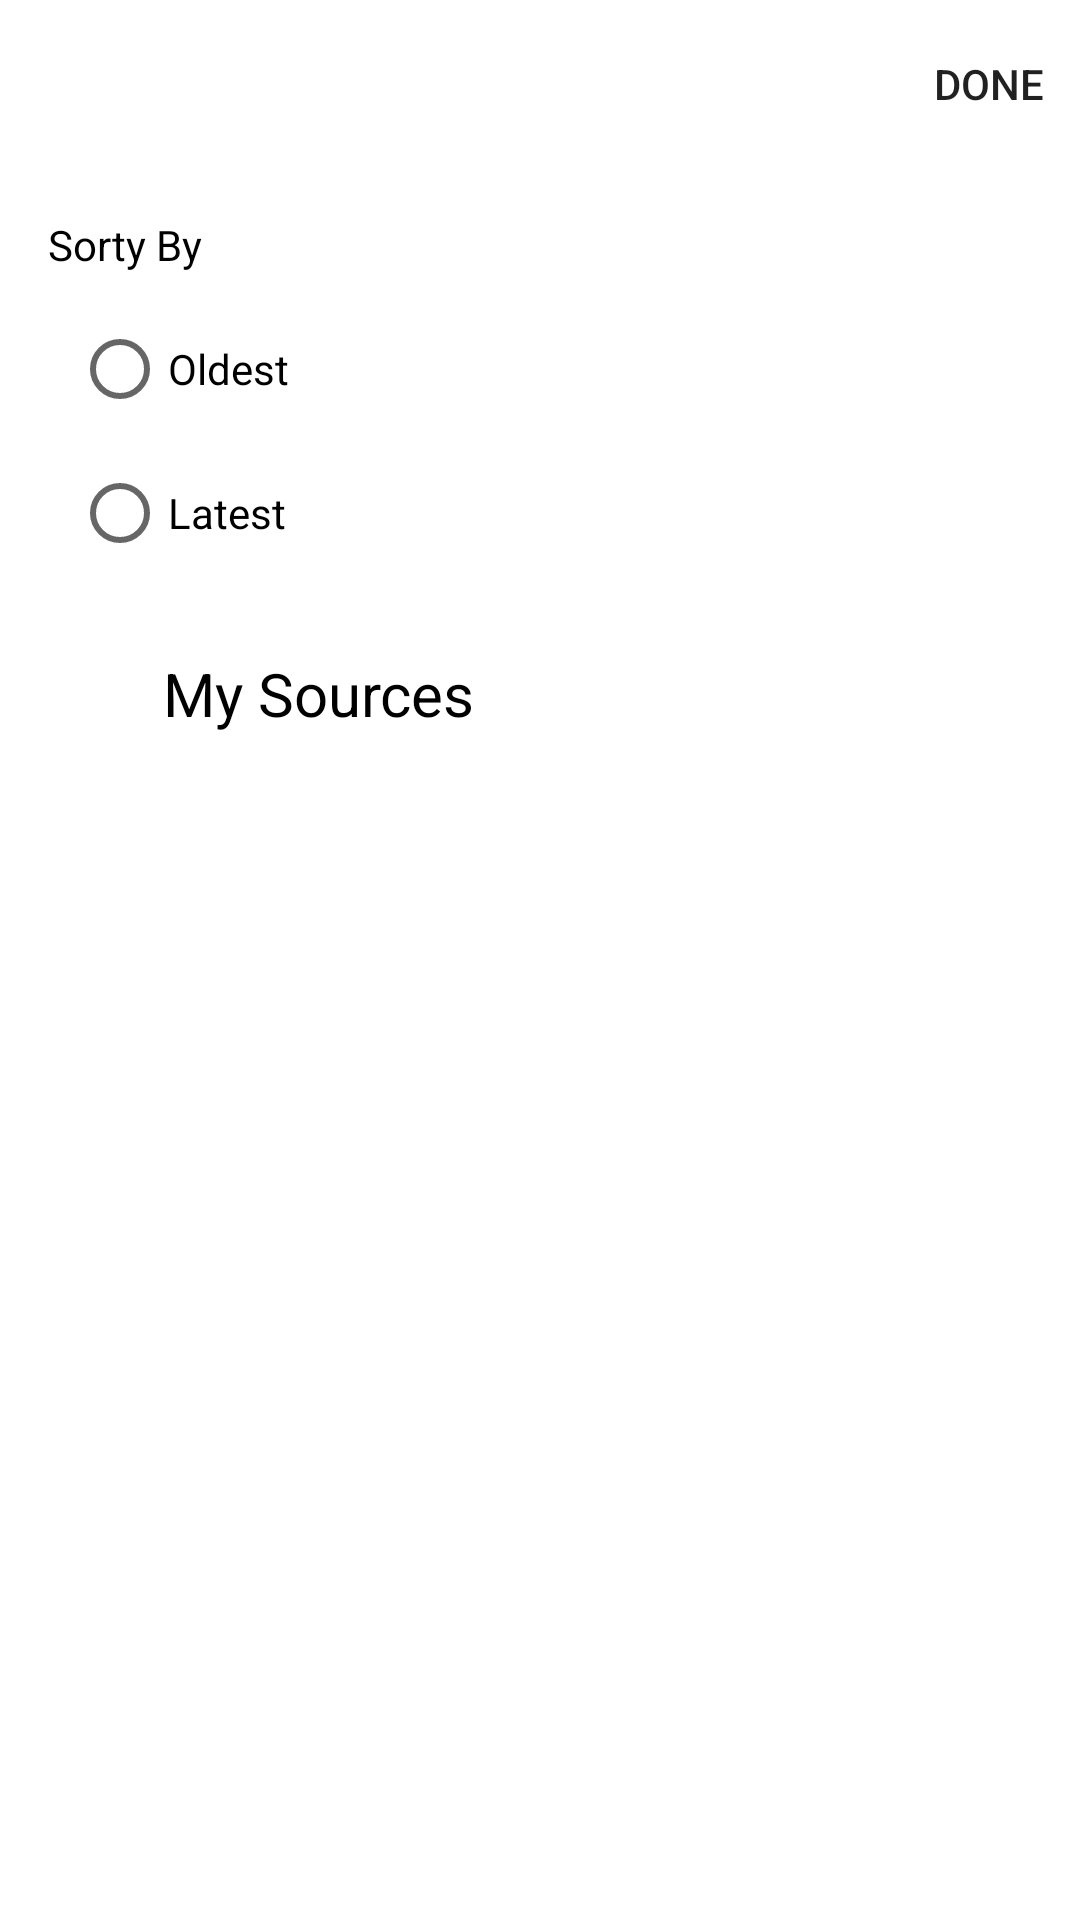

Android layout source for this screen:
<!-- AndroidManifest.xml: application theme Theme.RssReader -->
<!-- res/layout/filter_feed_dialog.xml -->
<?xml version="1.0" encoding="utf-8"?>
<androidx.appcompat.widget.LinearLayoutCompat xmlns:android="http://schemas.android.com/apk/res/android"
  xmlns:app="http://schemas.android.com/apk/res-auto"
  xmlns:tools="http://schemas.android.com/tools"
  android:layout_width="match_parent"
  android:layout_height="match_parent"
  android:background="@color/white"
  android:orientation="vertical">

  <com.google.android.material.appbar.AppBarLayout
    android:layout_width="match_parent"
    android:layout_height="?attr/actionBarSize">

    <com.google.android.material.appbar.MaterialToolbar
      android:layout_width="match_parent"
      android:layout_height="wrap_content"
      app:menu="@menu/filter_menu"/>

  </com.google.android.material.appbar.AppBarLayout>

  <androidx.constraintlayout.widget.ConstraintLayout
    android:layout_width="match_parent"
    android:layout_height="match_parent"
    android:padding="16dp">

    <TextView
      android:id="@+id/title_sort"
      android:layout_width="wrap_content"
      android:layout_height="wrap_content"
      android:text="Sorty By"
      app:layout_constraintTop_toTopOf="parent"
      app:layout_constraintStart_toStartOf="parent" />

    <RadioGroup
      android:id="@+id/sorty_by_group"
      android:layout_width="wrap_content"
      android:layout_height="wrap_content"
      android:layout_marginTop="8dp"
      android:layout_marginStart="8dp"
      app:layout_constraintStart_toStartOf="parent"
      app:layout_constraintTop_toBottomOf="@+id/title_sort" >

      <RadioButton
        android:layout_width="match_parent"
        android:layout_height="match_parent"
        android:text="Oldest"/>

      <RadioButton
        android:layout_width="match_parent"
        android:layout_height="match_parent"
        android:text="Latest"/>

    </RadioGroup>

    <androidx.constraintlayout.widget.ConstraintLayout
      android:id="@+id/user_feeds_layout"
      android:layout_width="match_parent"
      android:layout_height="wrap_content"
      android:layout_marginTop="16dp"
      app:layout_constraintEnd_toEndOf="parent"
      app:layout_constraintStart_toStartOf="parent"
     app:layout_constraintTop_toBottomOf="@+id/sorty_by_group">

      <ImageView
        android:id="@+id/image_all_sources"
        android:layout_width="30dp"
        android:layout_height="40dp"
        android:src="@drawable/rss_feed"
        app:layout_constraintBottom_toBottomOf="parent"
        app:layout_constraintStart_toStartOf="parent"
        app:layout_constraintTop_toTopOf="parent" />

      <TextView
        android:id="@+id/image_fall_sources_title"
        android:layout_width="wrap_content"
        android:layout_height="wrap_content"
        android:layout_marginStart="8dp"
        android:gravity="center"
        android:text="@string/my_sources"
        android:textSize="20dp"
        app:layout_constraintBottom_toBottomOf="parent"
        app:layout_constraintStart_toEndOf="@+id/image_all_sources"
        app:layout_constraintTop_toTopOf="parent" />

    </androidx.constraintlayout.widget.ConstraintLayout>

  </androidx.constraintlayout.widget.ConstraintLayout>

</androidx.appcompat.widget.LinearLayoutCompat>
<!-- resources referenced by this layout -->
<resources>
  <color name="white">#FFFFFFFF</color>
  <string name="my_sources">My Sources</string>
  <style name="Theme.RssReader" parent="Base.Theme.RssReader">
      
      <item name="colorPrimary">@color/primary</item>
      <item name="android:colorBackground">@color/white</item>
      <item name="android:textColor">@color/black</item>
      <item name="colorSurface">@color/transparent</item>
      
      <item name="colorPrimaryDark" tools:targetApi="23">@color/light_gray</item>
    </style>
  <style name="Base.Theme.RssReader" parent="Theme.MaterialComponents.Light.NoActionBar">
      <item name="bottomNavigationStyle">@style/BottomNavigationStyle</item>
      <item name="buttonStyle">@style/Buttons</item>
      <item name="appBarLayoutStyle">@style/AppBarStyle</item>
      <item name="alertDialogTheme">@style/AlertDialogTheme</item>
      <item name="snackbarStyle">@style/CustomSnackBarTheme</item>
      <item name="snackbarTextViewStyle">@style/SnackbarTextViewstyle</item>
  
      
      <item name="colorControlActivated">@color/primary</item>
      <item name="switchStyle">@style/SwitchStyle</item>
  
      
      
  
    </style>
  <color name="primary">#3E71D8</color>
  <color name="black">#FF000000</color>
  <color name="transparent">#00000000</color>
  <color name="light_gray">#BFBFBF</color>
  <style name="BottomNavigationStyle" parent="Widget.MaterialComponents.BottomNavigationView">
      <item name="android:background">?android:colorBackground</item>
    </style>
  <style name="Buttons" parent="Widget.AppCompat.Button">
      <item name="android:textColor">@color/white</item>
    </style>
  <style name="AppBarStyle" parent="Widget.Design.AppBarLayout">
      <item name="android:background">?android:colorBackground</item>
    </style>
  <style name="AlertDialogTheme" parent="ThemeOverlay.MaterialComponents.Dialog.Alert">
      <item name="buttonBarNegativeButtonStyle">@style/NegativeButtonStyle</item>
      <item name="buttonBarPositiveButtonStyle">@style/PositiveButtonStyle</item>
    </style>
  <style name="CustomSnackBarTheme" parent="Widget.MaterialComponents.Snackbar">
      <item name="android:background">@color/background_snackbar</item>
    </style>
  <style name="SnackbarTextViewstyle" parent="Widget.MaterialComponents.Snackbar.TextView">
      <item name="android:textColor">@color/white</item>
    </style>
  <style name="SwitchStyle" parent="@android:style/TextAppearance.Holo.Small">
      <item name="android:textColor">?attr/colorOnBackground</item>
    </style>
  <style name="NegativeButtonStyle" parent="Widget.MaterialComponents.Button.TextButton.Dialog">
      <item name="android:textColor">@color/alert_text_button</item>
    </style>
  <style name="PositiveButtonStyle" parent="Widget.MaterialComponents.Button.TextButton.Dialog">
      <item name="android:textColor">@color/alert_text_button</item>
    </style>
  <color name="background_snackbar">#828282</color>
  <color name="alert_text_button">#3E71D8</color>
</resources>
